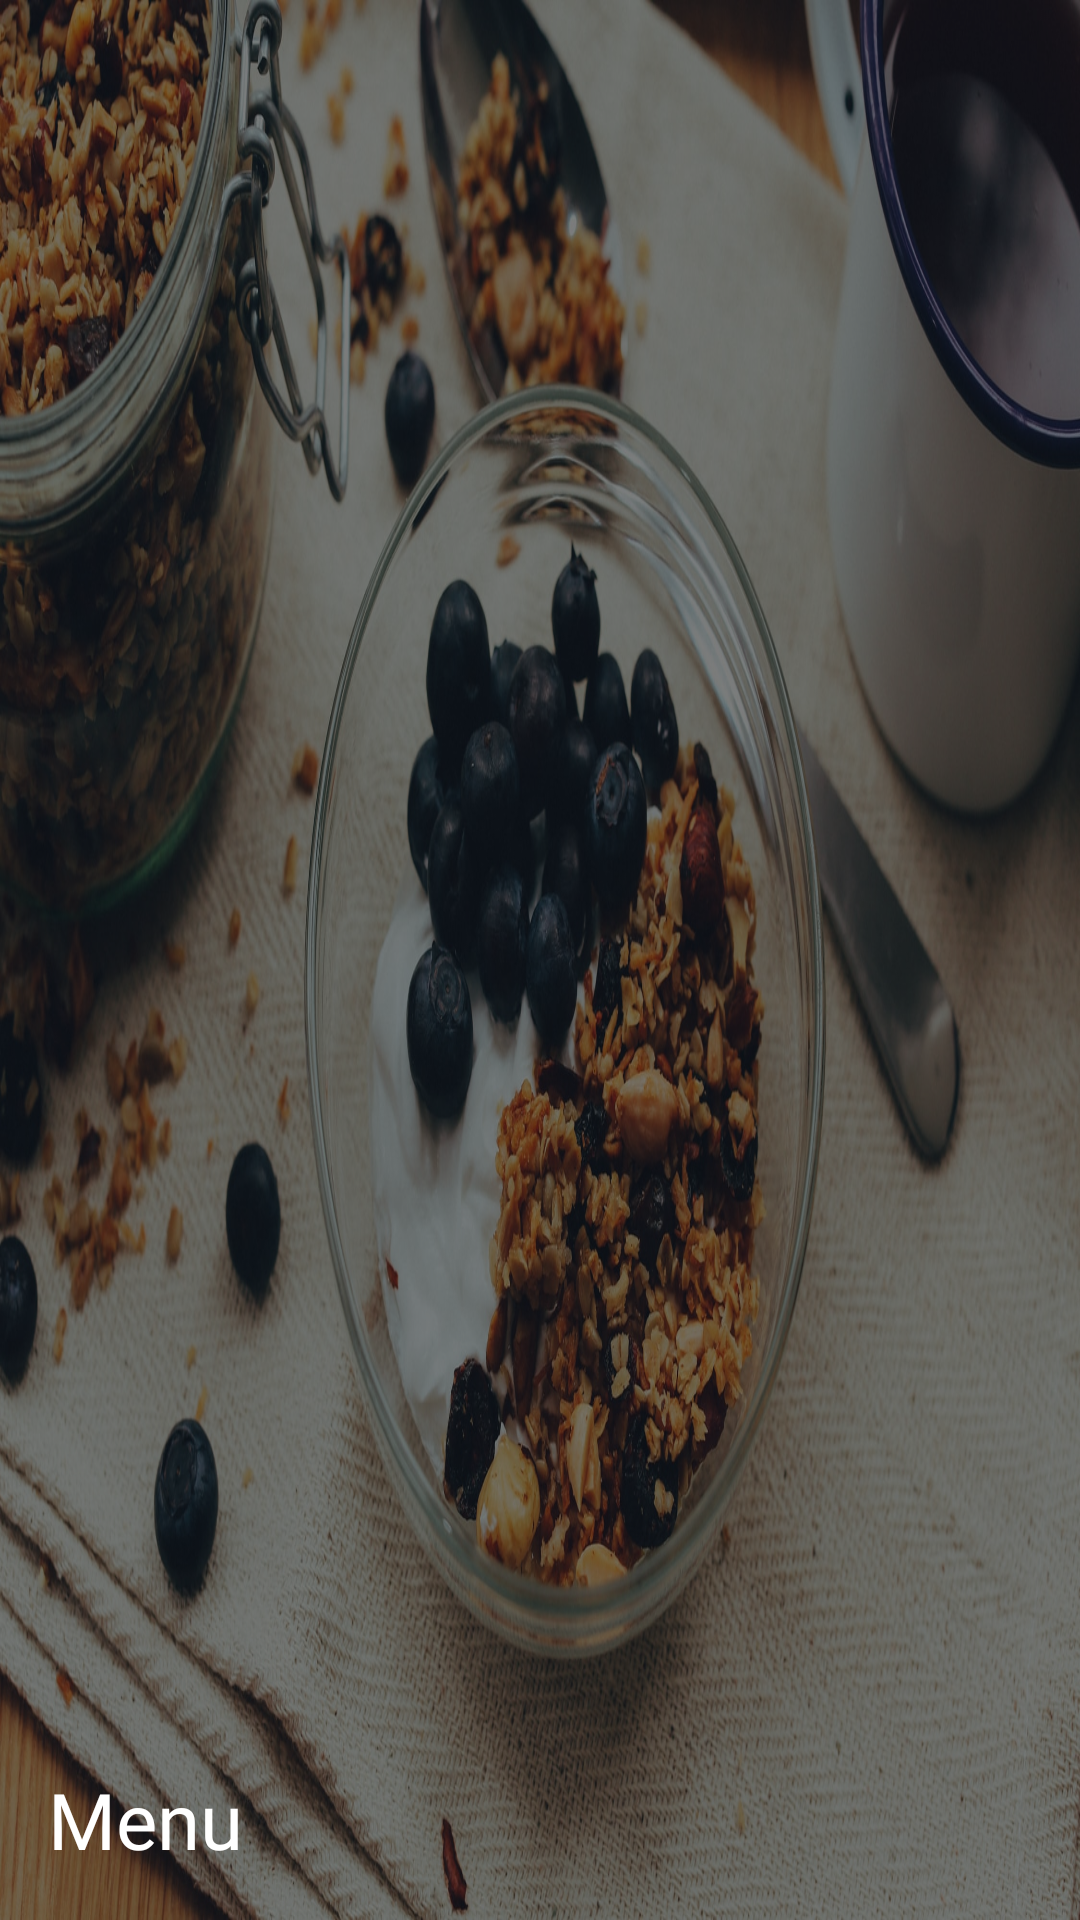

Layout XML and referenced resources for this Android screen:
<!-- AndroidManifest.xml: application theme AppTheme -->
<!-- res/layout/nav_header_main.xml -->
<?xml version="1.0" encoding="utf-8"?>
<LinearLayout xmlns:android="http://schemas.android.com/apk/res/android"
    android:layout_width="match_parent"
    android:layout_height="@dimen/nav_header_height"
    android:background="@drawable/menu"
    android:gravity="bottom"
    android:orientation="vertical"
    android:theme="@style/ThemeOverlay.AppCompat.Dark">

    <TextView
        android:layout_width="match_parent"
        android:layout_height="match_parent"
        android:background="@color/colorBlack50"
        android:fontFamily="@font/roboto_bold"
        android:gravity="bottom|start"
        android:paddingStart="@dimen/common_16dp"
        android:paddingTop="@dimen/nav_header_vertical_spacing"
        android:paddingEnd="0dp"
        android:paddingBottom="@dimen/common_16dp"
        android:text="@string/nav_header_title"
        android:textAllCaps="false"
        android:textAppearance="@style/TextAppearance.AppCompat.Body1"
        android:textSize="@dimen/common_26sp" />

</LinearLayout>
<!-- resources referenced by this layout -->
<resources>
  <color name="colorBlack50">#80000000</color>
  <dimen name="common_16dp">16dp</dimen>
  <dimen name="common_26sp">26sp</dimen>
  <dimen name="nav_header_height">176dp</dimen>
  <dimen name="nav_header_vertical_spacing">8dp</dimen>
  <!-- drawable menu: jpeg bitmap (drawable, 591712 bytes) -->
  <string name="nav_header_title">Menu</string>
  <style name="AppTheme" parent="Theme.AppCompat.Light.DarkActionBar">
          
          <item name="colorPrimary">@color/colorPrimary</item>
          <item name="colorPrimaryDark">@color/colorPrimaryDark</item>
          <item name="colorAccent">@color/colorAccent</item>
          <item name="colorControlActivated">@color/colorWhite</item>
          <item name="colorControlHighlight">@color/colorWhite</item>
          <item name="colorControlNormal">@color/colorWhite</item>
      </style>
  <color name="colorPrimary">#008577</color>
  <color name="colorPrimaryDark">#00574B</color>
  <color name="colorAccent">#D81B60</color>
  <color name="colorWhite">#FFFFFF</color>
</resources>
